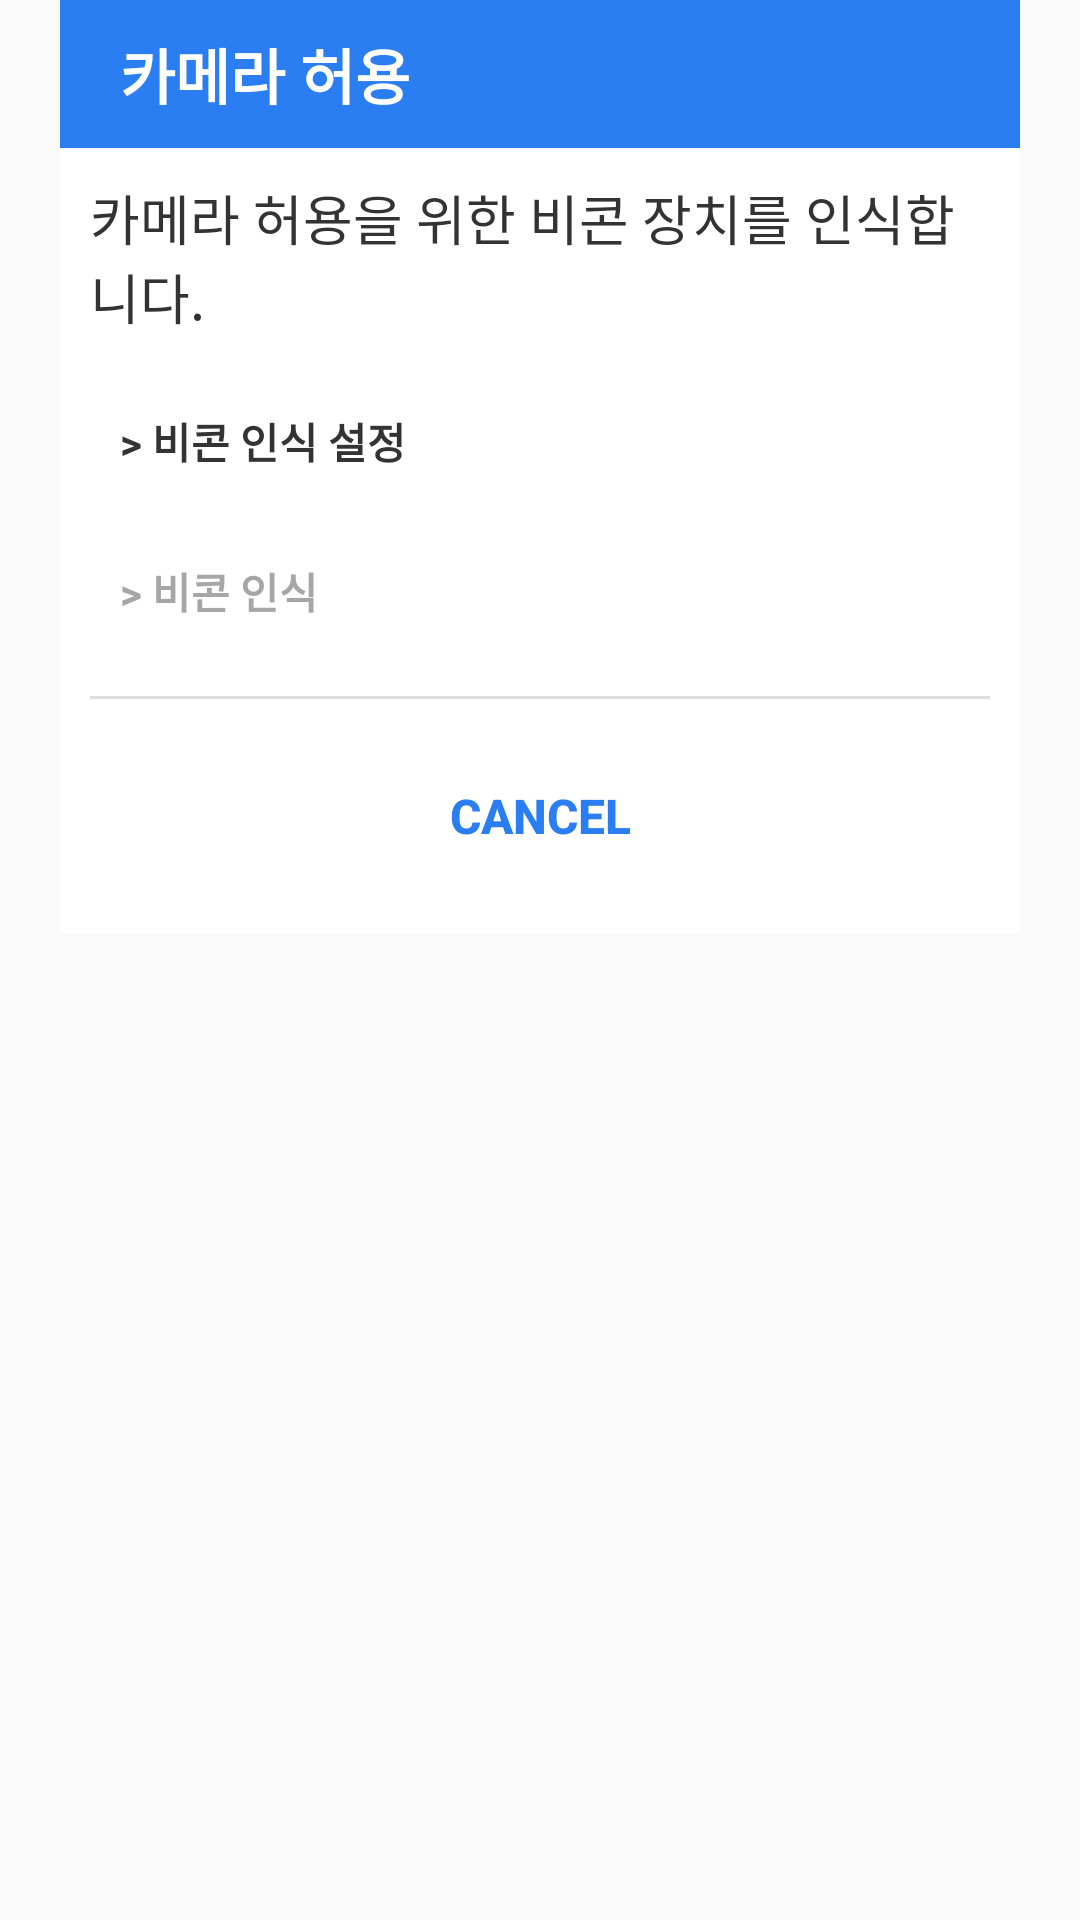

Android layout source for this screen:
<!-- AndroidManifest.xml: application theme AppTheme.NoActionBar -->
<!-- res/layout/dialog_beacon.xml -->
<?xml version="1.0" encoding="utf-8"?>
<RelativeLayout xmlns:android="http://schemas.android.com/apk/res/android"
    android:layout_width="match_parent"
    android:layout_height="wrap_content"
    android:paddingLeft="20dp"
    android:paddingRight="20dp">

    <RelativeLayout
        android:id="@+id/beacon_card"
        android:layout_width="match_parent"
        android:layout_height="wrap_content"
        android:background="#ffffffff">

        
        <RelativeLayout
            android:id="@+id/beacon_header"
            android:layout_width="match_parent"
            android:layout_height="wrap_content"
            android:background="#ff2a7ef1"
            android:gravity="center_vertical"
            android:padding="10dp">

            <ImageView
                android:id="@+id/ivBeaconIcon"
                android:layout_width="wrap_content"
                android:layout_height="wrap_content"
                android:layout_centerVertical="true"
                android:layout_marginRight="10dp"
                android:background="@drawable/img_common_dialog_icon_gk"
                android:contentDescription="@null" />

            <TextView
                android:id="@+id/tvBeaconTitle"
                android:layout_width="wrap_content"
                android:layout_height="wrap_content"
                android:layout_centerVertical="true"
                android:layout_toRightOf="@id/ivBeaconIcon"
                android:text="@string/mndmdm_checkout_beacon_secu"
                android:textColor="#ffffffff"
                android:textSize="20sp"
                android:textStyle="bold" />
        </RelativeLayout>

        <TextView
            android:id="@+id/tvBeaconDescription"
            android:layout_width="match_parent"
            android:layout_height="wrap_content"
            android:layout_below="@id/beacon_header"
            android:padding="10dp"
            android:text="@string/mnfake_beacon_dialog_subtitle"
            android:textColor="#ff333333"
            android:textSize="18sp" />

        <RelativeLayout
            android:id="@+id/rlBeaconSetting"
            android:layout_width="match_parent"
            android:layout_height="wrap_content"
            android:layout_below="@id/tvBeaconDescription"
            android:layout_marginLeft="10dp"
            android:layout_marginRight="10dp"
            android:padding="10dp">

            <TextView
                android:id="@+id/tvBeaconSetting"
                android:layout_width="wrap_content"
                android:layout_height="wrap_content"
                android:layout_alignParentLeft="true"
                android:layout_centerVertical="true"
                android:text="@string/mndmdm_checkout_beacon_setting_desc"
                android:textColor="@color/common_txt_black"
                android:textStyle="bold" />

            
            <ProgressBar
                android:id="@+id/pbBeaconSetting"
                android:layout_width="30dp"
                android:layout_height="30dp"
                android:layout_alignParentRight="true"
                android:layout_centerVertical="true"
                android:indeterminate="true"
                android:indeterminateDrawable="@drawable/animation_progress_popup" />
        </RelativeLayout>

        <RelativeLayout
            android:id="@+id/rlBeaconScanning"
            android:layout_width="match_parent"
            android:layout_height="wrap_content"
            android:layout_below="@id/rlBeaconSetting"
            android:layout_marginLeft="10dp"
            android:layout_marginRight="10dp"
            android:padding="10dp">

            <TextView
                android:id="@+id/tvBeaconScanning"
                android:layout_width="match_parent"
                android:layout_height="wrap_content"
                android:layout_centerVertical="true"
                android:layout_toLeftOf="@id/pbBeaconScan"
                android:text="@string/mndmdm_checkout_beacon_scanning_ready_desc"
                android:textColor="@color/common_mndmdm_text_sub"
                android:textStyle="bold" />

            <ProgressBar
                android:id="@+id/pbBeaconScan"
                android:layout_width="30dp"
                android:layout_height="30dp"
                android:layout_alignParentRight="true"
                android:layout_centerVertical="true"
                android:indeterminate="true"
                android:indeterminateDrawable="@drawable/animation_progress_popup"
                android:visibility="invisible" />
        </RelativeLayout>

        <View
            android:id="@+id/beaconDivider"
            android:layout_width="match_parent"
            android:layout_height="1dp"
            android:layout_below="@id/rlBeaconScanning"
            android:layout_marginLeft="10dp"
            android:layout_marginTop="10dp"
            android:layout_marginRight="10dp"
            android:background="#ffdddddd" />

        <LinearLayout
            android:id="@+id/llBeaconButton"
            android:layout_width="match_parent"
            android:layout_height="wrap_content"
            android:layout_below="@id/beaconDivider"
            android:background="#ffffffff"
            android:gravity="center"
            android:orientation="horizontal"
            android:padding="10dp">

            <Button
                android:id="@+id/btnBeaconCancel"
                android:layout_width="wrap_content"
                android:layout_height="wrap_content"
                android:layout_margin="5dp"
                android:background="#00000000"
                android:padding="10dp"
                android:text="@string/common___cancel"
                android:textColor="#ff2a7ef1"
                android:textSize="16sp"
                android:textStyle="bold" />
        </LinearLayout>
    </RelativeLayout>
</RelativeLayout>
<!-- resources referenced by this layout -->
<resources>
  <color name="common_mndmdm_text_sub">#a6a6a6</color>
  <color name="common_txt_black">#333333</color>
  <string name="common___cancel">Cancel</string>
  <string name="mndmdm_checkout_beacon_scanning_ready_desc">&gt; 비콘 인식</string>
  <string name="mndmdm_checkout_beacon_secu">카메라 허용</string>
  <string name="mndmdm_checkout_beacon_setting_desc">&gt; 비콘 인식 설정</string>
  <string name="mnfake_beacon_dialog_subtitle">카메라 허용을 위한 비콘 장치를 인식합니다.</string>
  <style name="AppTheme.NoActionBar">
          <item name="windowActionBar">false</item>
          <item name="windowNoTitle">true</item>
          <item name="android:windowContentOverlay">@null</item>
      </style>
</resources>
